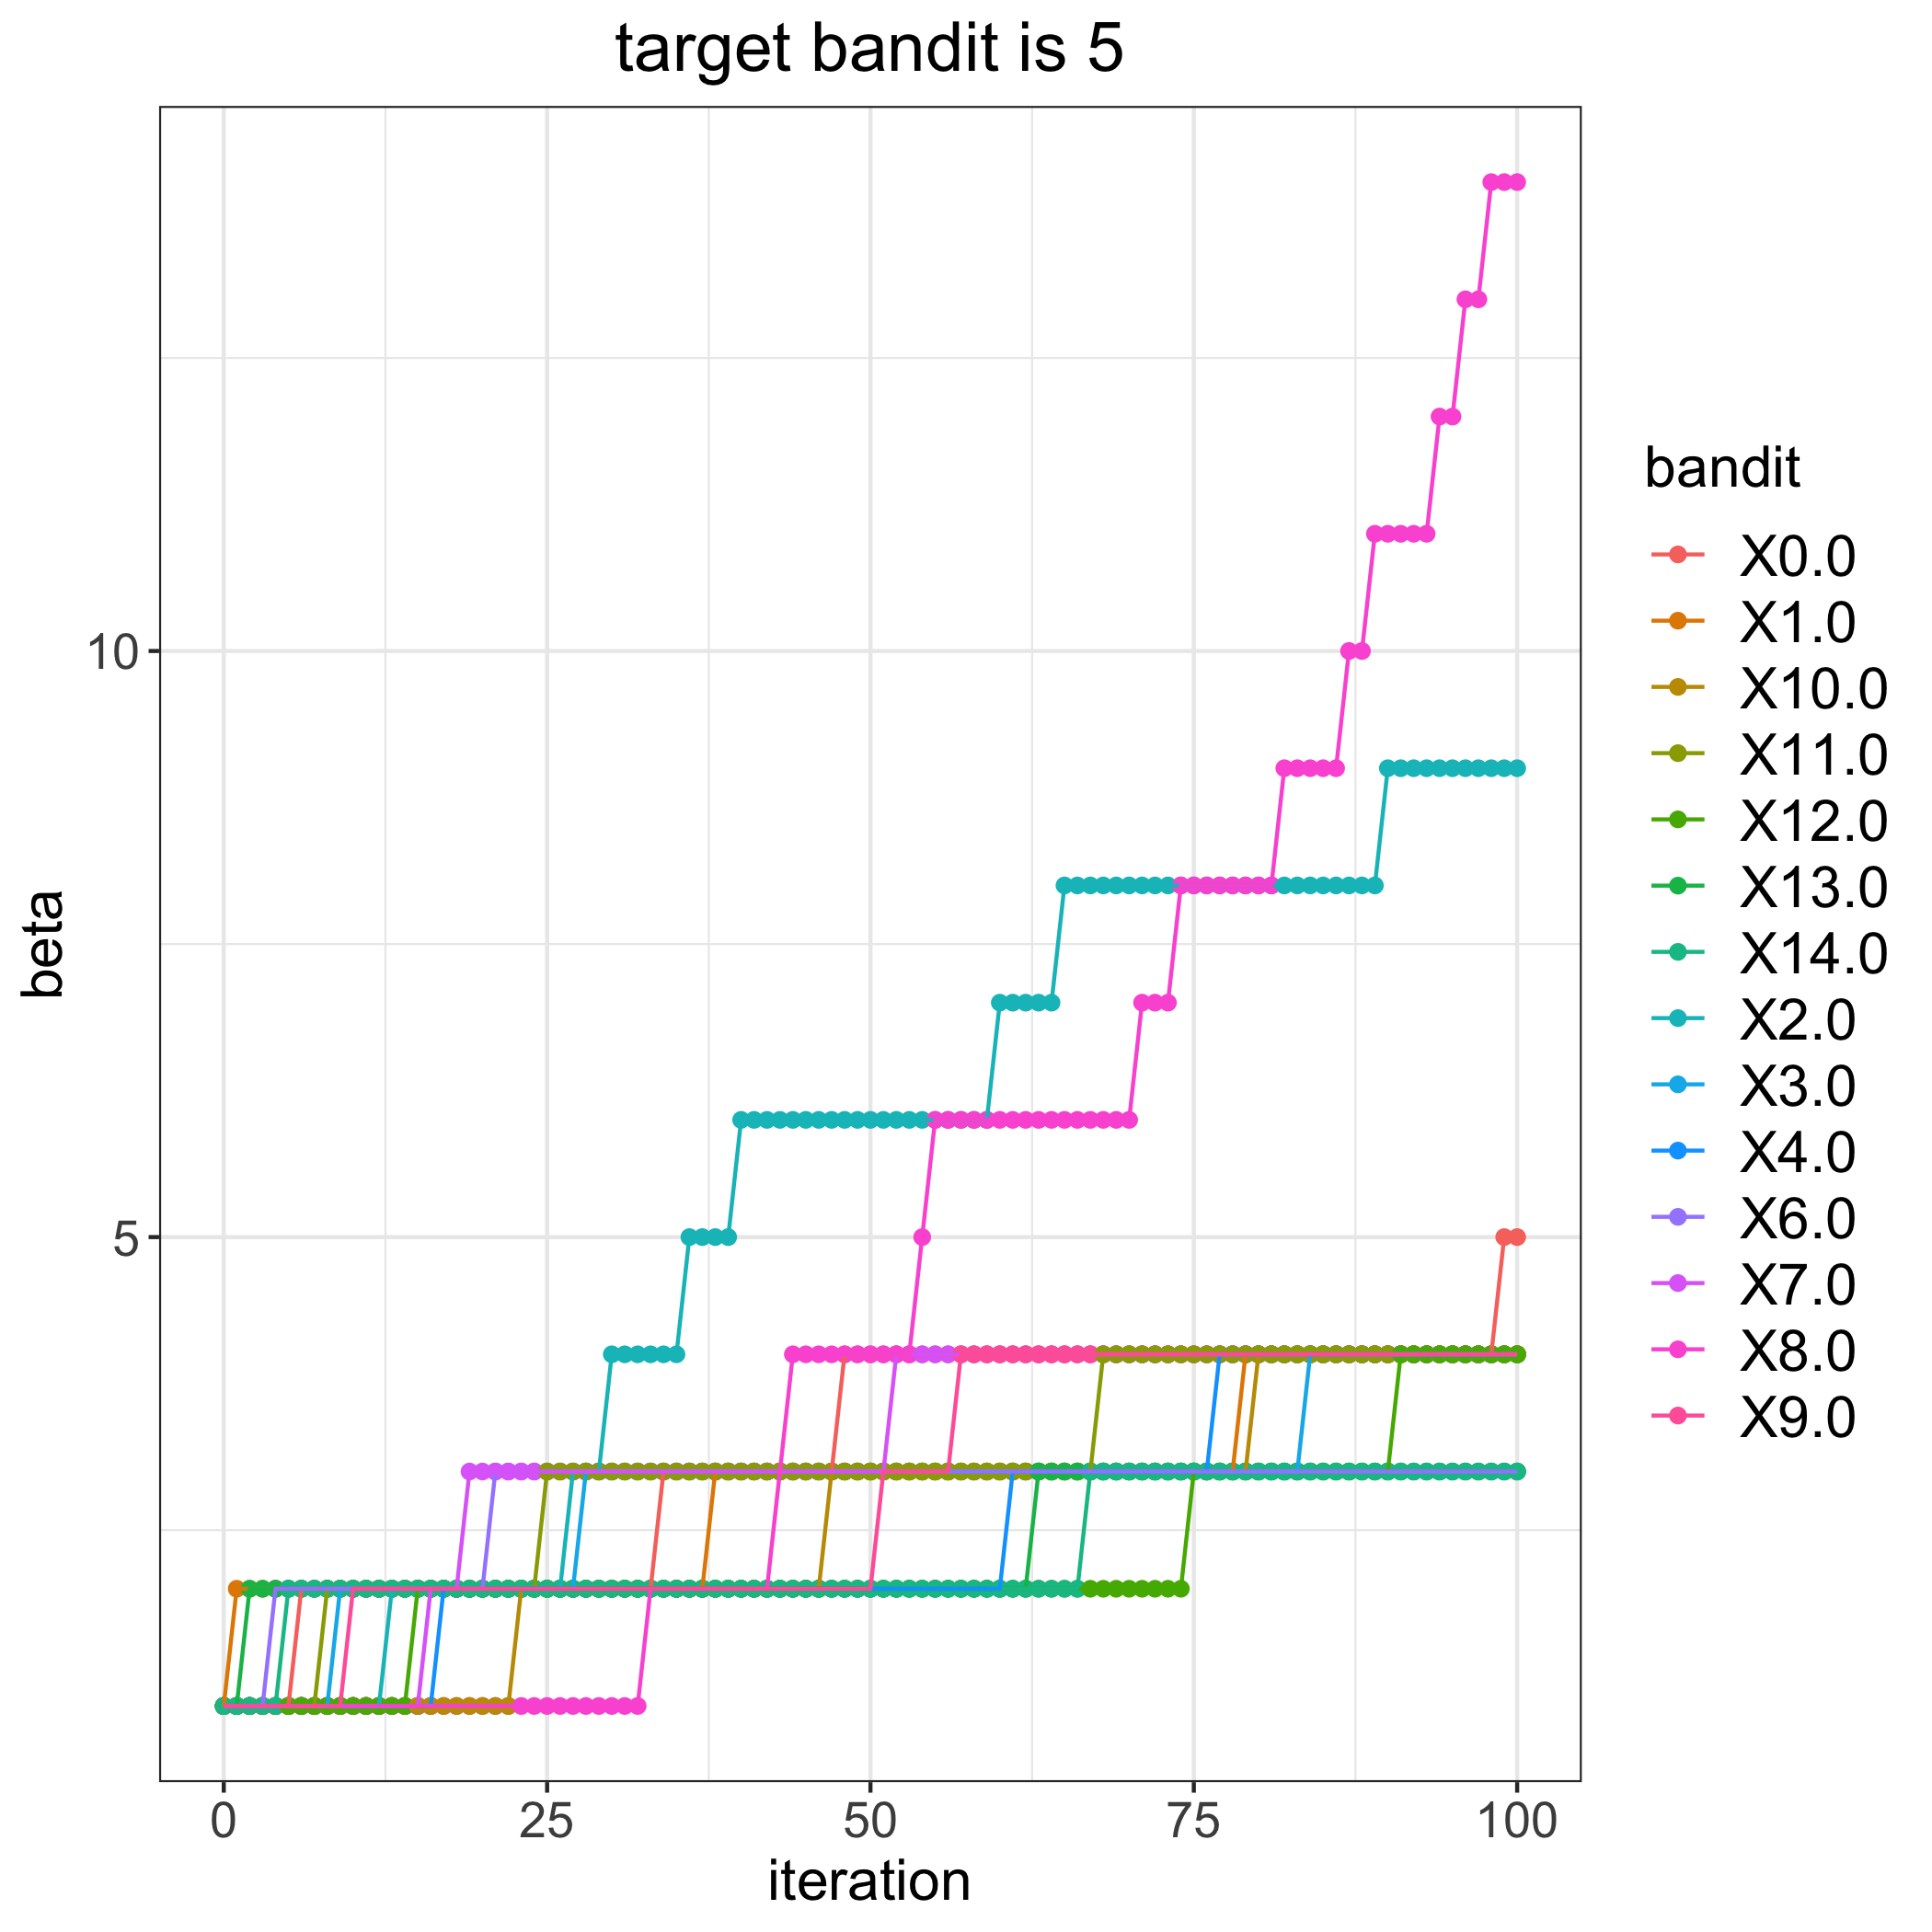

Values plotted in this chart, from the file beside it:
, 0.0, 1.0, 2.0, 3.0, 4.0, 6.0, 7.0, 8.0, 9.0, 10.0, 11.0, 12.0, 13.0, 14.0
0, 1, 1, 1, 1, 1, 1, 1, 1, 1, 1, 1, 1, 1, 1
1, 1, 2, 1, 1, 1, 1, 1, 1, 1, 1, 1, 1, 1, 1
2, 1, 2, 1, 1, 1, 1, 1, 1, 1, 1, 1, 1, 2, 1
3, 1, 2, 1, 1, 1, 1, 1, 1, 1, 1, 1, 1, 2, 1
4, 1, 2, 1, 1, 1, 2, 1, 1, 1, 1, 1, 1, 2, 1
5, 1, 2, 1, 1, 1, 2, 1, 1, 1, 1, 1, 1, 2, 2
6, 2, 2, 1, 1, 1, 2, 1, 1, 1, 1, 1, 1, 2, 2
7, 2, 2, 1, 1, 1, 2, 1, 1, 1, 1, 1, 1, 2, 2
8, 2, 2, 1, 1, 1, 2, 1, 1, 1, 1, 2, 1, 2, 2
9, 2, 2, 1, 2, 1, 2, 1, 1, 1, 1, 2, 1, 2, 2
10, 2, 2, 1, 2, 1, 2, 1, 1, 2, 1, 2, 1, 2, 2
11, 2, 2, 1, 2, 1, 2, 1, 1, 2, 1, 2, 1, 2, 2
12, 2, 2, 1, 2, 1, 2, 1, 1, 2, 1, 2, 1, 2, 2
13, 2, 2, 2, 2, 1, 2, 1, 1, 2, 1, 2, 1, 2, 2
14, 2, 2, 2, 2, 1, 2, 1, 1, 2, 1, 2, 1, 2, 2
15, 2, 2, 2, 2, 1, 2, 1, 1, 2, 1, 2, 2, 2, 2
16, 2, 2, 2, 2, 1, 2, 2, 1, 2, 1, 2, 2, 2, 2
17, 2, 2, 2, 2, 2, 2, 2, 1, 2, 1, 2, 2, 2, 2
18, 2, 2, 2, 2, 2, 2, 2, 1, 2, 1, 2, 2, 2, 2
19, 2, 2, 2, 2, 2, 2, 3, 1, 2, 1, 2, 2, 2, 2
20, 2, 2, 2, 2, 2, 2, 3, 1, 2, 1, 2, 2, 2, 2
21, 2, 2, 2, 2, 2, 3, 3, 1, 2, 1, 2, 2, 2, 2
22, 2, 2, 2, 2, 2, 3, 3, 1, 2, 1, 2, 2, 2, 2
23, 2, 2, 2, 2, 2, 3, 3, 1, 2, 2, 2, 2, 2, 2
24, 2, 2, 2, 2, 2, 3, 3, 1, 2, 2, 2, 2, 2, 2
25, 2, 2, 2, 2, 2, 3, 3, 1, 2, 2, 3, 2, 2, 2
26, 2, 2, 2, 2, 2, 3, 3, 1, 2, 2, 3, 2, 2, 2
27, 2, 2, 3, 2, 2, 3, 3, 1, 2, 2, 3, 2, 2, 2
28, 2, 2, 3, 3, 2, 3, 3, 1, 2, 2, 3, 2, 2, 2
29, 2, 2, 3, 3, 2, 3, 3, 1, 2, 2, 3, 2, 2, 2
30, 2, 2, 4, 3, 2, 3, 3, 1, 2, 2, 3, 2, 2, 2
31, 2, 2, 4, 3, 2, 3, 3, 1, 2, 2, 3, 2, 2, 2
32, 2, 2, 4, 3, 2, 3, 3, 1, 2, 2, 3, 2, 2, 2
33, 2, 2, 4, 3, 2, 3, 3, 2, 2, 2, 3, 2, 2, 2
34, 3, 2, 4, 3, 2, 3, 3, 2, 2, 2, 3, 2, 2, 2
35, 3, 2, 4, 3, 2, 3, 3, 2, 2, 2, 3, 2, 2, 2
36, 3, 2, 5, 3, 2, 3, 3, 2, 2, 2, 3, 2, 2, 2
37, 3, 2, 5, 3, 2, 3, 3, 2, 2, 2, 3, 2, 2, 2
38, 3, 3, 5, 3, 2, 3, 3, 2, 2, 2, 3, 2, 2, 2
39, 3, 3, 5, 3, 2, 3, 3, 2, 2, 2, 3, 2, 2, 2
40, 3, 3, 6, 3, 2, 3, 3, 2, 2, 2, 3, 2, 2, 2
41, 3, 3, 6, 3, 2, 3, 3, 2, 2, 2, 3, 2, 2, 2
42, 3, 3, 6, 3, 2, 3, 3, 2, 2, 2, 3, 2, 2, 2
43, 3, 3, 6, 3, 2, 3, 3, 3, 2, 2, 3, 2, 2, 2
44, 3, 3, 6, 3, 2, 3, 3, 4, 2, 2, 3, 2, 2, 2
45, 3, 3, 6, 3, 2, 3, 3, 4, 2, 2, 3, 2, 2, 2
46, 3, 3, 6, 3, 2, 3, 3, 4, 2, 2, 3, 2, 2, 2
47, 3, 3, 6, 3, 2, 3, 3, 4, 2, 3, 3, 2, 2, 2
48, 4, 3, 6, 3, 2, 3, 3, 4, 2, 3, 3, 2, 2, 2
49, 4, 3, 6, 3, 2, 3, 3, 4, 2, 3, 3, 2, 2, 2
50, 4, 3, 6, 3, 2, 3, 3, 4, 2, 3, 3, 2, 2, 2
51, 4, 3, 6, 3, 2, 3, 3, 4, 3, 3, 3, 2, 2, 2
52, 4, 3, 6, 3, 2, 3, 4, 4, 3, 3, 3, 2, 2, 2
53, 4, 3, 6, 3, 2, 3, 4, 4, 3, 3, 3, 2, 2, 2
54, 4, 3, 6, 3, 2, 3, 4, 5, 3, 3, 3, 2, 2, 2
55, 4, 3, 6, 3, 2, 3, 4, 6, 3, 3, 3, 2, 2, 2
56, 4, 3, 6, 3, 2, 3, 4, 6, 3, 3, 3, 2, 2, 2
57, 4, 3, 6, 3, 2, 3, 4, 6, 4, 3, 3, 2, 2, 2
58, 4, 3, 6, 3, 2, 3, 4, 6, 4, 3, 3, 2, 2, 2
59, 4, 3, 6, 3, 2, 3, 4, 6, 4, 3, 3, 2, 2, 2
... 41 more rows
